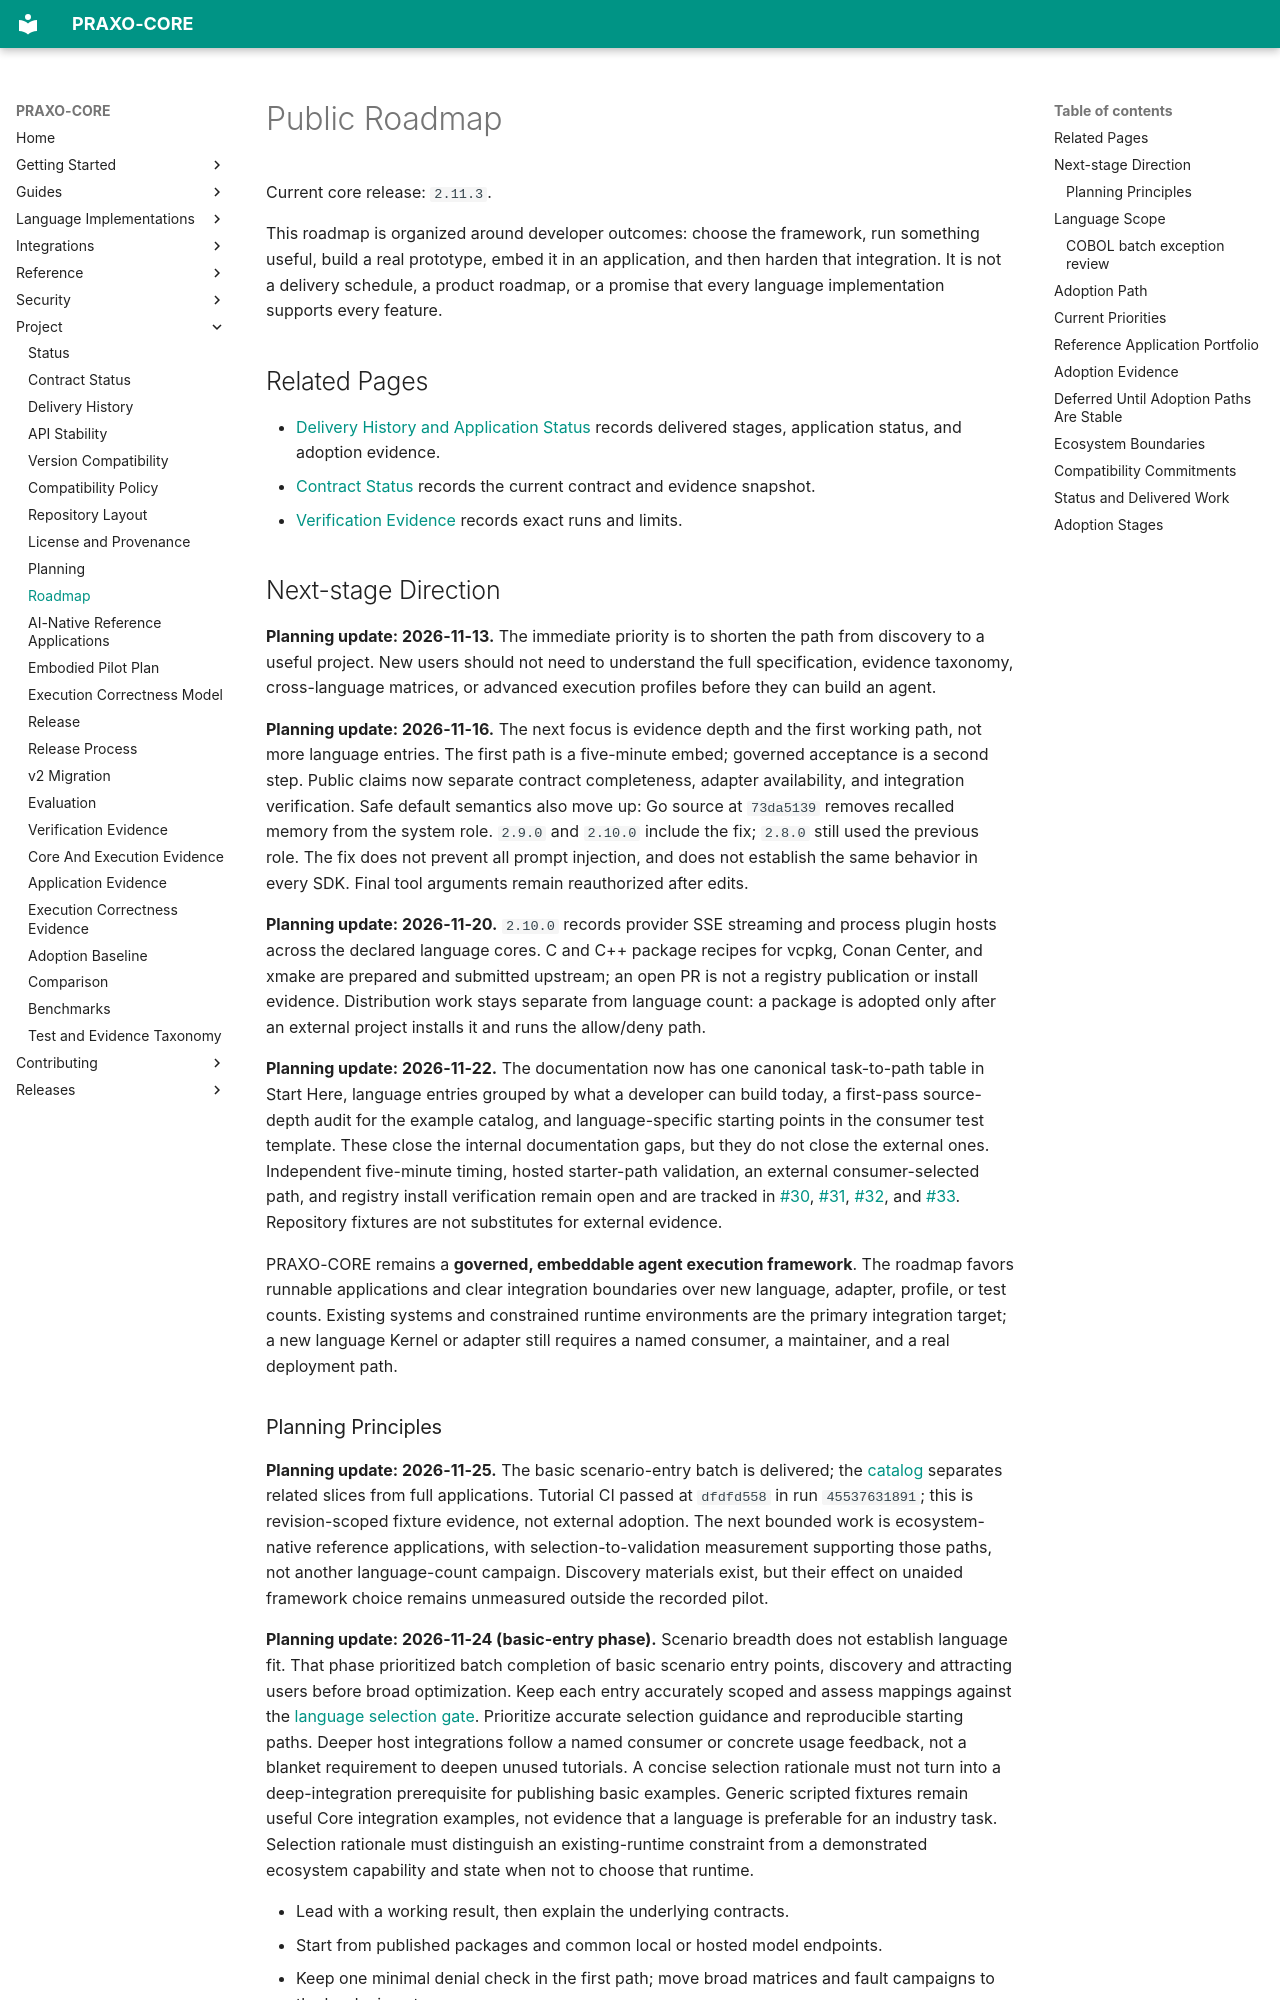

repository: axisvela/praxo-core · page: project/planning/roadmap/index.html · generator: mkdocs

# Public Roadmap

Current core release: `2.11.3`.

This roadmap is organized around developer outcomes: choose the framework,
run something useful, build a real prototype, embed it in an application, and
then harden that integration. It is not a delivery schedule, a product roadmap,
or a promise that every language implementation supports every feature.

## Related Pages

- [Delivery History and Application Status](../status/delivery-history.md) records delivered stages, application status, and adoption evidence.
- [Contract Status](../status/contract-status.md) records the current contract and evidence snapshot.
- [Verification Evidence](../evaluation/verification-evidence.md) records exact runs and limits.

## Next-stage Direction

**Planning update: 2026-11-13.** The immediate priority is to shorten the path
from discovery to a useful project. New users should not need to understand the
full specification, evidence taxonomy, cross-language matrices, or advanced
execution profiles before they can build an agent.

**Planning update: 2026-11-16.** The next focus is evidence depth and the first
working path, not more language entries. The first path is a five-minute embed;
governed acceptance is a second step. Public claims now separate contract
completeness, adapter availability, and integration verification. Safe default
semantics also move up: Go source at `73da5139` removes recalled memory from the
system role. `2.9.0` and `2.10.0` include the fix; `2.8.0` still used the previous
role. The fix does not prevent all prompt injection, and does not establish the
same behavior in every SDK. Final tool arguments remain reauthorized after edits.

**Planning update: 2026-11-20.** `2.10.0` records provider SSE streaming and
process plugin hosts across the declared language cores. C and C++ package
recipes for vcpkg, Conan Center, and xmake are prepared and submitted upstream;
an open PR is not a registry publication or install evidence. Distribution work
stays separate from language count: a package is adopted only after an external
project installs it and runs the allow/deny path.

**Planning update: 2026-11-22.** The documentation now has one canonical
task-to-path table in Start Here, language entries grouped by what a developer
can build today, a first-pass source-depth audit for the example catalog, and
language-specific starting points in the consumer test template. These close the
internal documentation gaps, but they do not close the external ones. Independent
five-minute timing, hosted starter-path validation, an external consumer-selected
path, and registry install verification remain open and are tracked in
[#30](https://github.com/axisvela/praxo-core/issues/30),
[#31](https://github.com/axisvela/praxo-core/issues/31),
[#32](https://github.com/axisvela/praxo-core/issues/32), and
[#33](https://github.com/axisvela/praxo-core/issues/33). Repository fixtures are
not substitutes for external evidence.

PRAXO-CORE remains a **governed, embeddable agent execution framework**. The
roadmap favors runnable applications and clear integration boundaries over new
language, adapter, profile, or test counts. Existing systems and constrained
runtime environments are the primary integration target; a new language Kernel
or adapter still requires a named consumer, a maintainer, and a real deployment
path.
